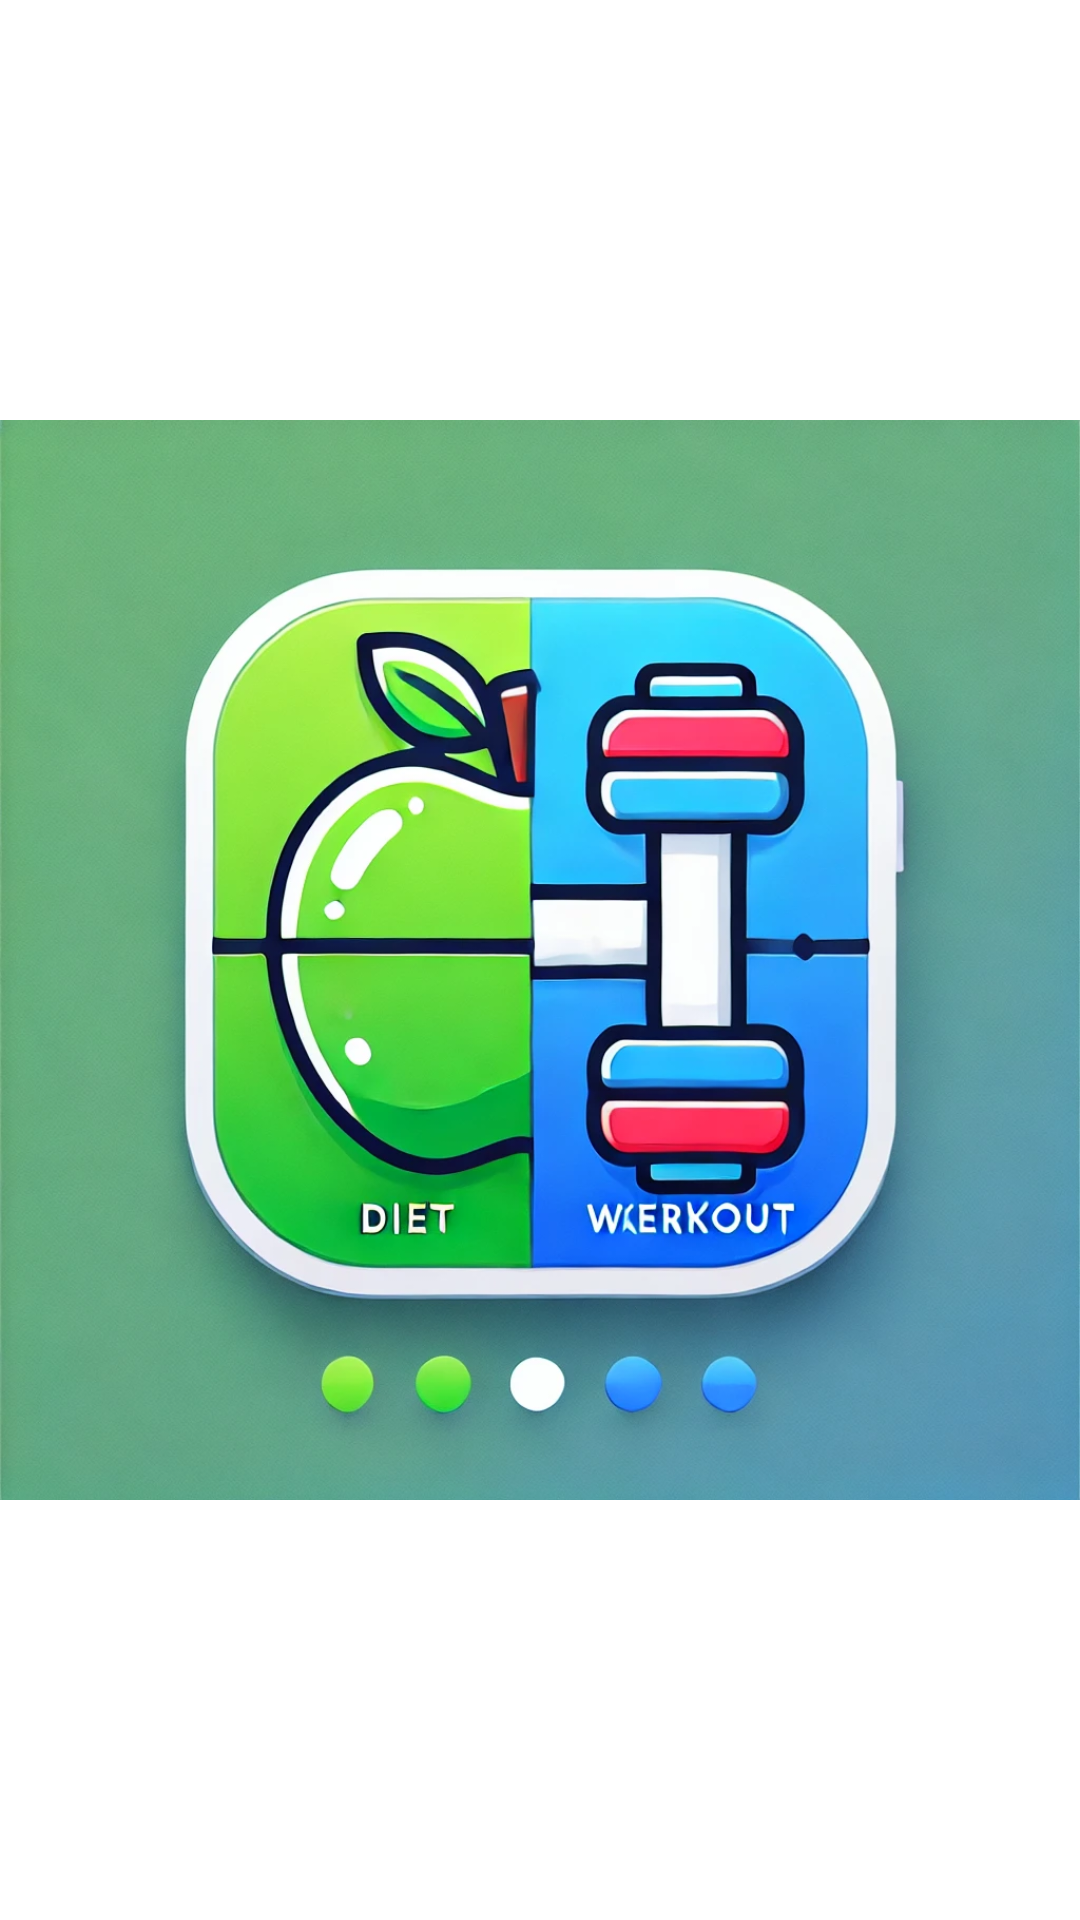

This screen was rendered from an Android layout file. Write that file and the resources it references.
<!-- AndroidManifest.xml: activity theme SplashTheme -->
<!-- res/layout/activity_splash.xml -->
<RelativeLayout xmlns:android="http://schemas.android.com/apk/res/android"
    android:layout_width="match_parent"
    android:layout_height="match_parent"
    android:background="@color/white">

    <ImageView
        android:id="@+id/logoImageView"
        android:layout_width="wrap_content"
        android:layout_height="wrap_content"
        android:layout_centerInParent="true"
        android:src="@drawable/ic_app" />
</RelativeLayout>
<!-- resources referenced by this layout -->
<resources>
  <color name="white">#FFFFFFFF</color>
  <!-- drawable ic_app: webp bitmap (drawable, 199026 bytes) -->
  <style name="SplashTheme" parent="Theme.AppCompat.Light.NoActionBar">
          <item name="android:windowBackground">@drawable/splash_screen</item>
          <item name="android:windowNoTitle">true</item>
          <item name="android:windowFullscreen">true</item>
      </style>
  <!-- drawable splash_screen (drawable) -->
  <?xml version="1.0" encoding="utf-8"?>
  <layer-list xmlns:android="http://schemas.android.com/apk/res/android">
      <item android:drawable="@color/white" />
      <item>
          <bitmap
              android:gravity="center"
              android:src="@drawable/ic_app" />
      </item>
  </layer-list>
</resources>
